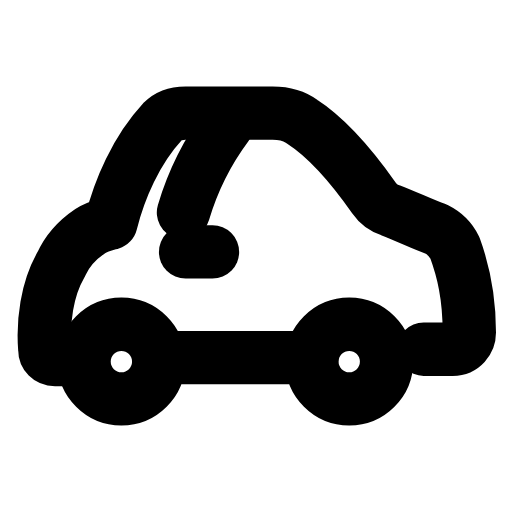
t = 0.00 s
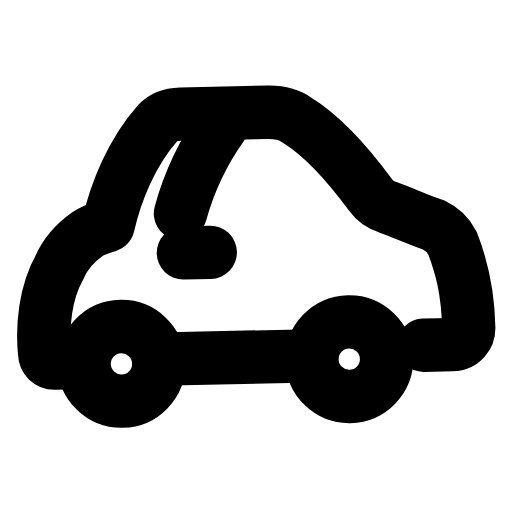
t = 0.26 s
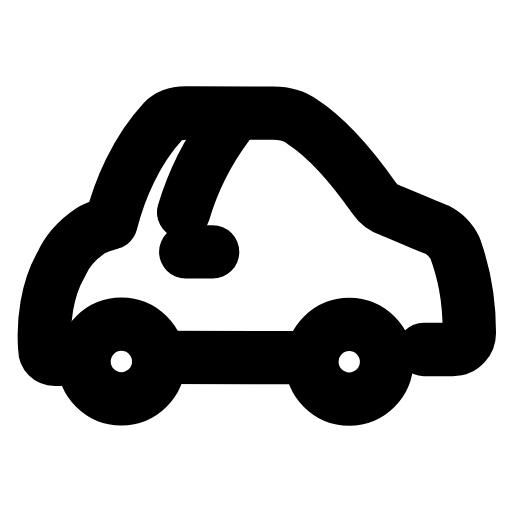
t = 0.55 s
t = 0.78 s: frame unchanged from t = 0.00 s, image omitted
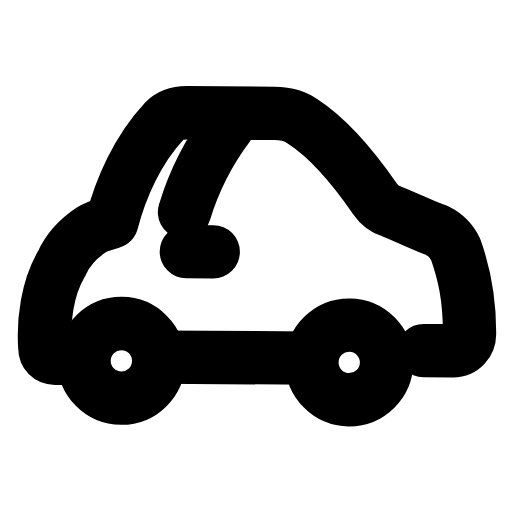
t = 1.08 s
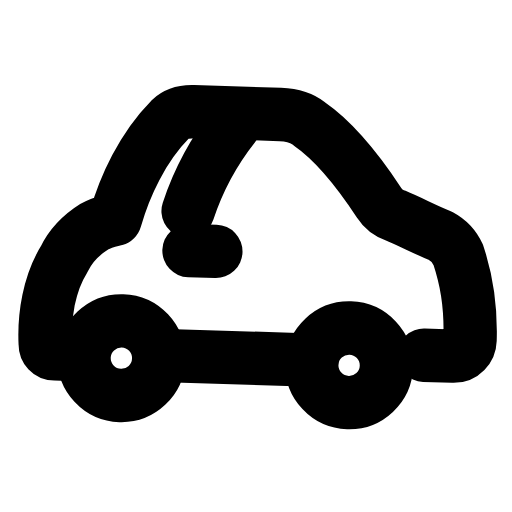
t = 1.33 s

The animated SVG that drew these frames (rendered in a browser with its animation timeline set to each time). Animation: 2 SMIL elements (animateTransform=2); one cycle of 1.60 s, repeats indefinitely.

<svg xmlns="http://www.w3.org/2000/svg" width="24" height="24" viewBox="0 0 24 24" fill="none"><g><animateTransform attributeName="transform" type="translate" values="0 0;-0.49 0;1.46 0;1.46 0;0 0;0 0;1.46 0;1.46 0;-0.49 0;0 0;0 0" keyTimes="0;0.081;0.189;0.306;0.45;0.6;0.696;0.774;0.846;0.9;1" dur="1.6s" repeatCount="indefinite" calcMode="spline" keySplines="0.16 1 0.3 1;0.16 1 0.3 1;0.16 1 0.3 1;0.16 1 0.3 1;0.16 1 0.3 1;0.16 1 0.3 1;0.16 1 0.3 1;0.16 1 0.3 1;0.16 1 0.3 1;0.16 1 0.3 1"/><animateTransform attributeName="transform" type="rotate" values="0 10.83 16.85;1.8 10.83 16.85;-1.2 10.83 16.85;0.4 10.83 16.85;0 10.83 16.85;0 10.83 16.85;0.4 10.83 16.85;-1.2 10.83 16.85;1.8 10.83 16.85;0 10.83 16.85;0 10.83 16.85" keyTimes="0;0.081;0.2025;0.306;0.45;0.6;0.696;0.765;0.846;0.9;1" dur="1.6s" repeatCount="indefinite" calcMode="spline" keySplines="0.16 1 0.3 1;0.16 1 0.3 1;0.16 1 0.3 1;0.16 1 0.3 1;0.16 1 0.3 1;0.16 1 0.3 1;0.16 1 0.3 1;0.16 1 0.3 1;0.16 1 0.3 1;0.16 1 0.3 1"/><path stroke="currentColor" stroke-width="2.5" stroke-linecap="round" stroke-linejoin="round" fill="none" d="M3.55 16.85L2.58 16.85C2.29 16.85 2.1 16.66 2.1 16.37C2 15.11 2.19 13.55 2.87 12.39C3.17 11.71 3.65 11.22 4.23 10.83C4.52 10.64 4.91 10.54 5.2 10.45C5.59 8.89 6.37 7.05 7.63 5.69C7.92 5.4 8.31 5.3 8.7 5.3L12.78 5.3C13.26 5.3 13.75 5.4 14.14 5.69C15.2 6.37 16.37 7.63 17.53 9.28C17.73 9.57 18.02 9.77 18.31 9.86C19.09 10.16 19.86 10.54 20.45 10.74C20.83 10.93 21.13 11.22 21.32 11.61C21.71 12.68 22 13.84 22 15.59C22 15.98 21.71 16.37 21.22 16.37L19.86 16.37"></path><circle stroke="currentColor" stroke-width="2.5" stroke-linecap="round" stroke-linejoin="round" fill="none" cx="5.69" cy="16.95" r="1.75"></circle><circle stroke="currentColor" stroke-width="2.5" stroke-linecap="round" stroke-linejoin="round" fill="none" cx="16.37" cy="16.95" r="1.75"></circle><line stroke="currentColor" stroke-width="2.5" stroke-linecap="round" stroke-linejoin="round" fill="none" x1="7.44" y1="16.76" x2="14.62" y2="16.76"></line><path stroke="currentColor" stroke-width="2.5" stroke-linecap="round" stroke-linejoin="round" fill="none" d="M8.6 9.96C9.09 8.31 9.77 7.05 10.64 5.88"></path><line stroke="currentColor" stroke-width="2.5" stroke-linecap="round" stroke-linejoin="round" fill="none" x1="8.7" y1="11.81" x2="9.96" y2="11.81"></line></g></svg>
